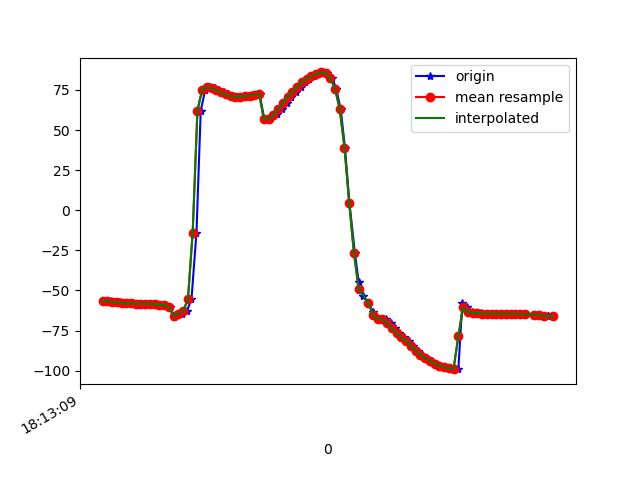

Source data for this figure (header and first rows):
1617819189411, 514832971477846, -56.24103, 5.408051, -10.703195
1617819189424, 514832990708616, -56.51, 5.451, -11.61
1617819189434, 514833009939386, -56.66, 5.693, -11.72
1617819189451, 514833029170156, -57.12, 5.669, -12.91
1617819189474, 514833048400926, -57.32, 5.702, -13.01
1617819189492, 514833067631696, -57.75, 6.095, -13.36
1617819189511, 514833086862466, -58.08, 6.191, -13.95
1617819189530, 514833106093236, -57.93, 6.706, -13.54
1617819189550, 514833125324006, -58.16, 8.057, -14.35
1617819189566, 514833144554776, -58.19, 10.51, -13.98
1617819189587, 514833163785546, -58.2, 13.58, -15.1
1617819189604, 514833183016316, -58.3, 17.4, -15.6
1617819189625, 514833202247086, -58.67, 21.8, -14.92
1617819189643, 514833221477856, -58.94, 26.4, -16.15
1617819189663, 514833240708626, -59.07, 31.83, -16.37
1617819189683, 514833259939396, -60.31, 39.13, -16.53
1617819189701, 514833279170166, -66.69, 44.91, -12.31
1617819189719, 514833298400936, -64.81, 53.34, -19.16
1617819189737, 514833317631706, -64.39, 61.97, -22.28
1617819189756, 514833336862476, -62.69, 70.3, -26.76
1617819189775, 514833356093246, -55.37, 77.95, -36.48
1617819189796, 514833375324016, -13.89, 84.71, -81.02
1617819189814, 514833394554786, 62.18, 80.54, -160.9
1617819189833, 514833413785556, 75.03, 70.96, -178.3
1617819189851, 514833433016326, 76.66, 61.69, 175.1
1617819189872, 514833452247096, 76.09, 54.09, 170.4
1617819189890, 514833471477866, 74.78, 48.47, 166.6
1617819189910, 514833490708636, 73.5, 44.88, 163.1
1617819189930, 514833509939406, 72.21, 42.83, 160.6
1617819189947, 514833529170176, 71.23, 41.72, 159.1
1617819189967, 514833548400946, 70.85, 41.33, 158.2
1617819189986, 514833567631716, 70.89, 41.16, 157.9
1617819190005, 514833586862486, 71.18, 40.77, 158.4
1617819190023, 514833606093256, 71.49, 39.6, 159.3
1617819190042, 514833625324026, 71.93, 37.77, 160.7
1617819190062, 514833644554796, 72.7, 35.79, 162.5
1617819190082, 514833663785566, 56.77, 39.09, 176.8
1617819190100, 514833683016336, 57.16, 35.76, 173.7
1617819190120, 514833702247106, 58.46, 33.88, 173.3
1617819190136, 514833721477876, 60.09, 32.34, 173.5
1617819190157, 514833740708646, 63.28, 32.9, 177.7
1617819190177, 514833759939416, 66.9, 34.85, -177.4
1617819190194, 514833779170186, 70.57, 38.16, -172.2
1617819190214, 514833798400956, 73.84, 42.51, -167
1617819190236, 514833817631726, 76.87, 47.01, -162.2
1617819190252, 514833836862496, 79.69, 51.28, -157.6
1617819190270, 514833856093266, 81.87, 54.98, -152.9
1617819190293, 514833875324036, 83.56, 58.17, -148.3
1617819190310, 514833894554806, 85, 60.87, -144.6
1617819190329, 514833913785576, 85.91, 63.19, -141.7
1617819190348, 514833933016346, 85.46, 65.6, -138.6
1617819190368, 514833952247116, 82.45, 68.72, -134
1617819190385, 514833971477886, 75.81, 72.67, -126.5
1617819190404, 514833990708656, 62.96, 76.82, -113.3
1617819190422, 514834009939426, 39.12, 80.03, -89.6
1617819190441, 514834029170196, 4.434, 80.71, -55.55
1617819190464, 514834048400966, -26.86, 77.76, -25.2
1617819190480, 514834067631736, -44.78, 71.25, -8.309
1617819190499, 514834086862506, -53.36, 62.19, -0.7054
1617819190520, 514834106093276, -57.5, 52.06, 2.821
1617819190540, 514834125324046, -63.32, 46.42, -12.87
... 39 more rows
